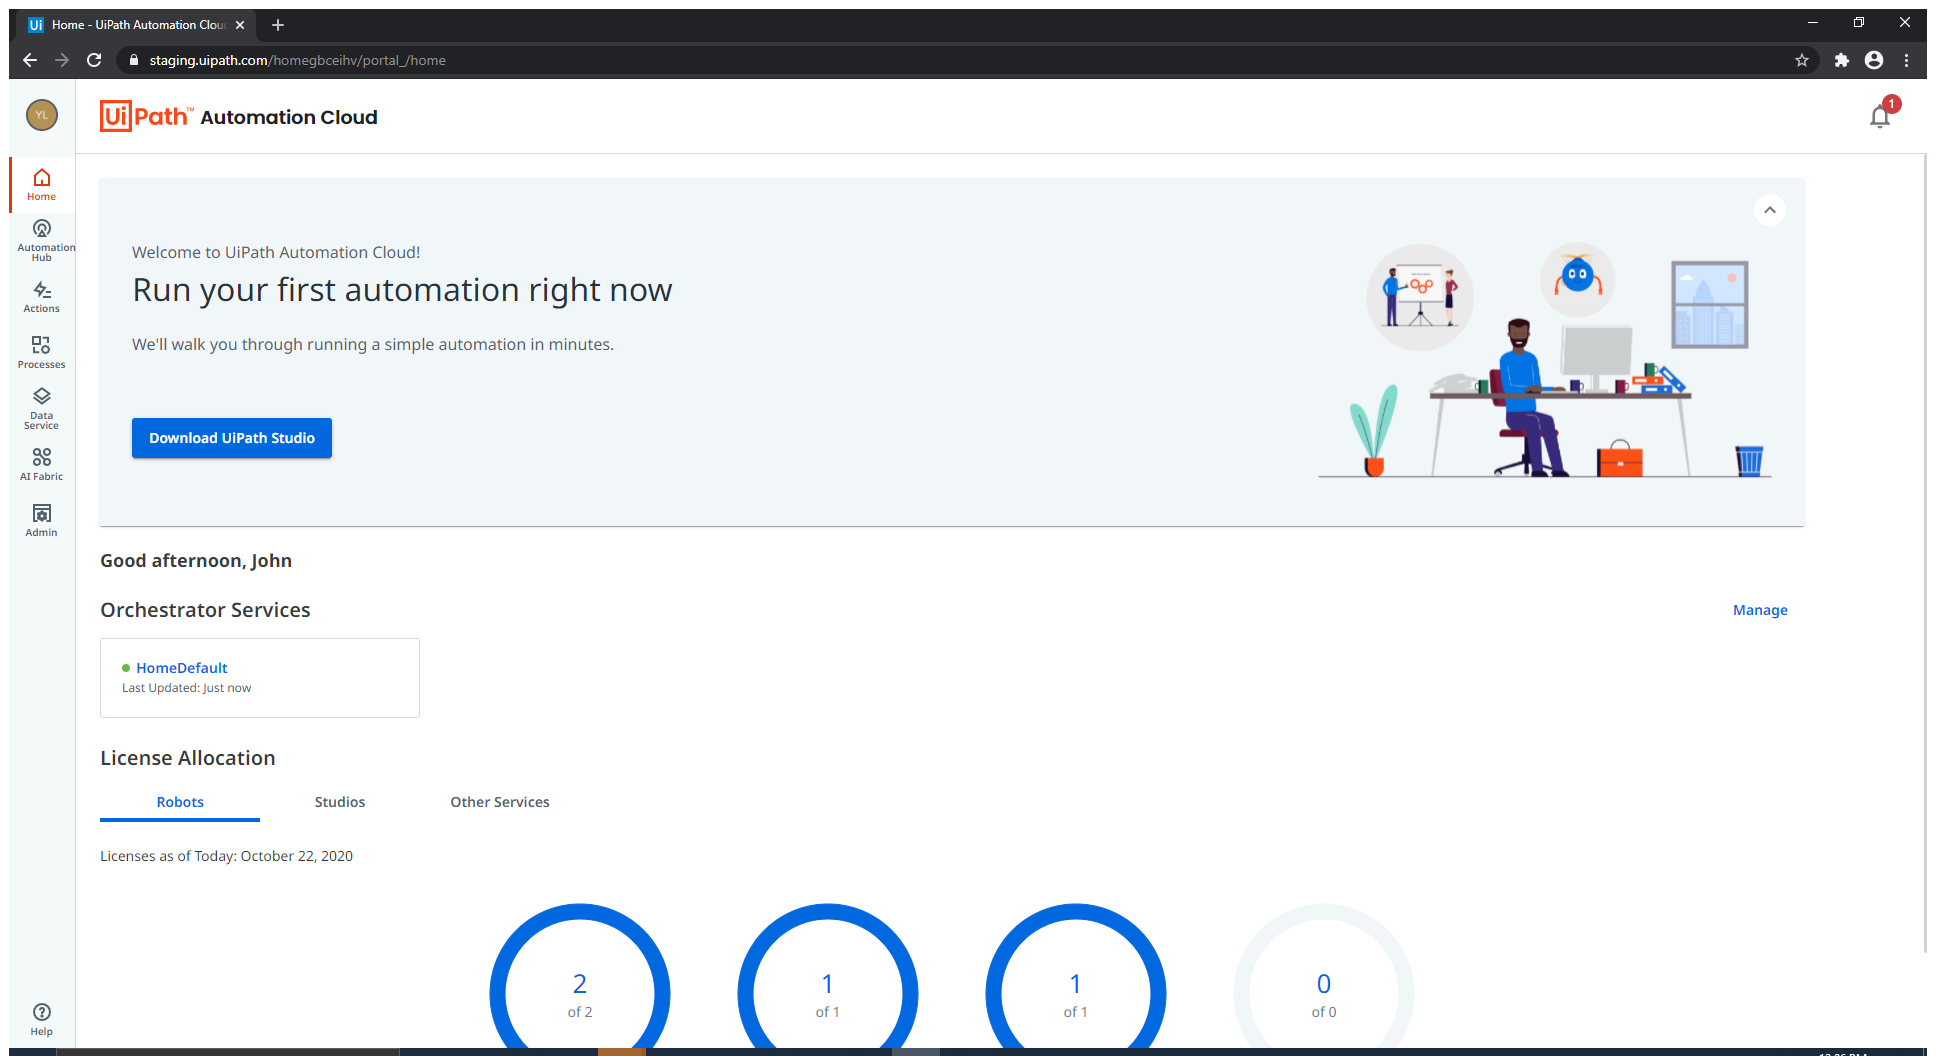
Task: FRE experience - from uipath.com to assistant
Workflow: 05 - check Orchetsrator tenant sanity

Step 1: Use 'Automation Cloud Homepage' in window '* - Remote Desktop Connection' (mstsc.exe)

Step 2: click (no picture)

Step 3: click on 'Skip' (no picture)

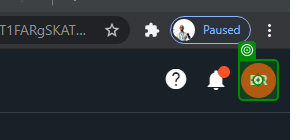
Step 4: click on 'account name'

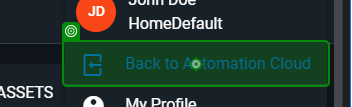
Step 5: click on 'Back to Automation Cloud'